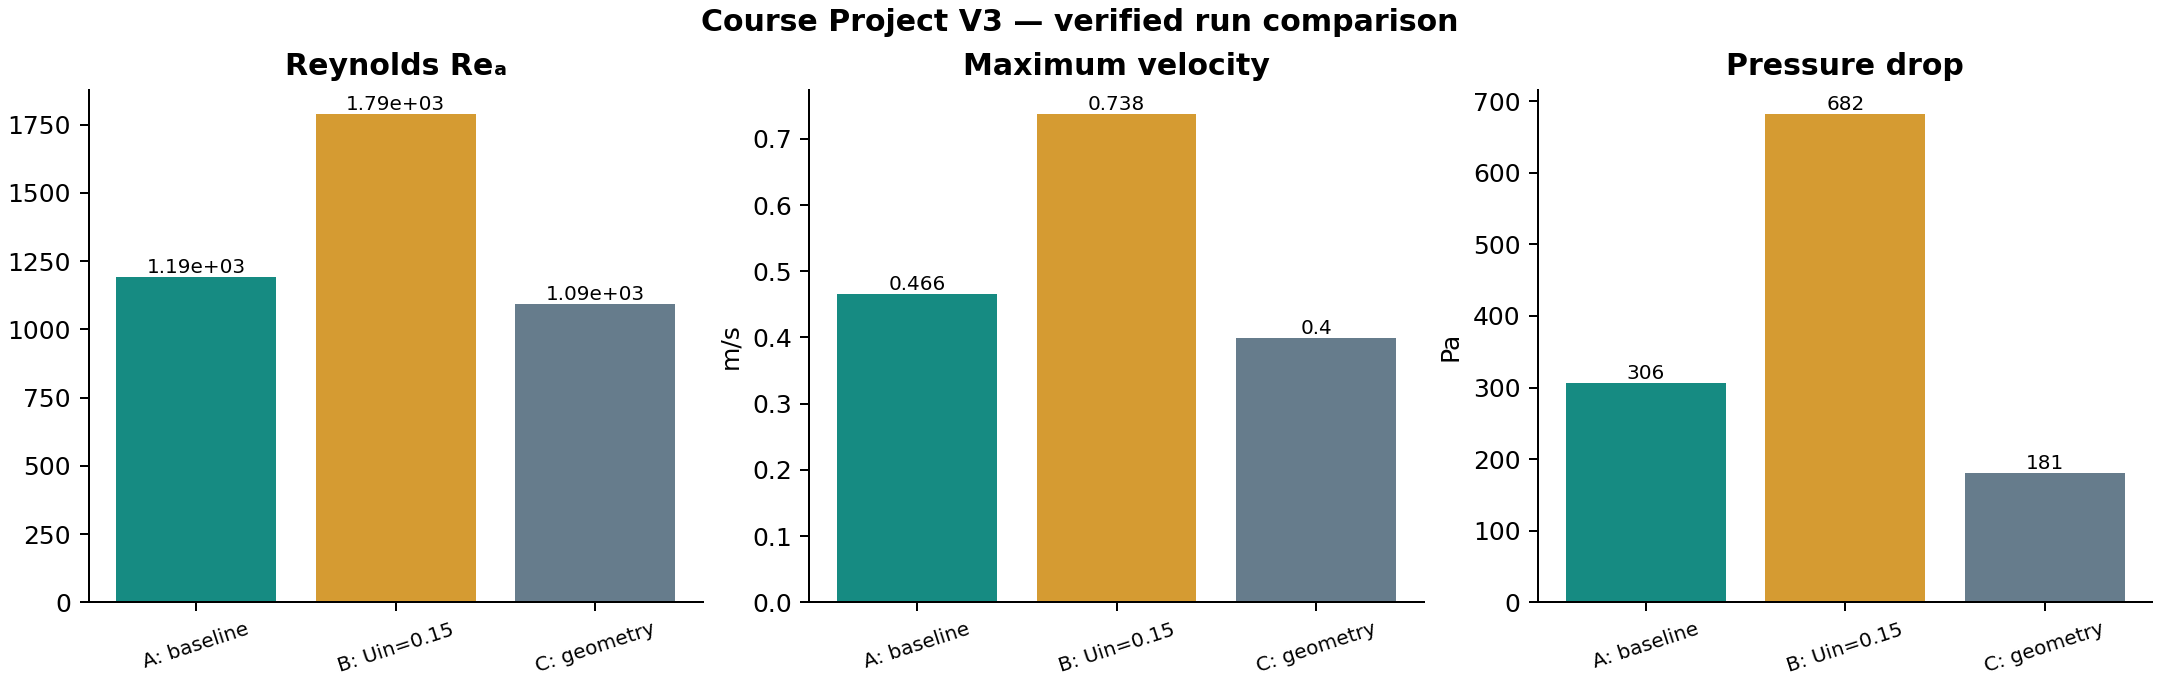

The file beside this chart, header and first rows:
run, Uin_m_s, L_mm, H_mm, a_mm, P_mm, S_mm, Y_mm, R_mm, cells, points, Re_a, Re_H, Qin_m3_s, Qout_m3_s, imbalance_percent, Umax_m_s, pressure_drop_Pa, max_Co, mesh_OK, solver_completed
baseline_v3_u0p1, 0.1, 326.0, 23.0, 12.0, 60.0, 30.0, 8.0, 60.0, 5267, 11364, 1193, 2286, 2.3e-06, 2.3e-06, 0.0, 0.4663, 306, 0.6915, True, True
speed_v3_u0p15, 0.15, 326.0, 23.0, 12.0, 60.0, 30.0, 8.0, 60.0, 5267, 11364, 1789, 3429, 3.45e-06, 3.45e-06, 0.0, 0.7375, 682.1, 0.6944, True, True
geometry_v3_changed, 0.1, 350.0, 25.0, 11.0, 62.0, 31.0, 8.0, 60.0, 6518, 13856, 1093, 2485, 2.5e-06, 2.5e-06, 0.0, 0.3999, 181, 0.6997, True, True
